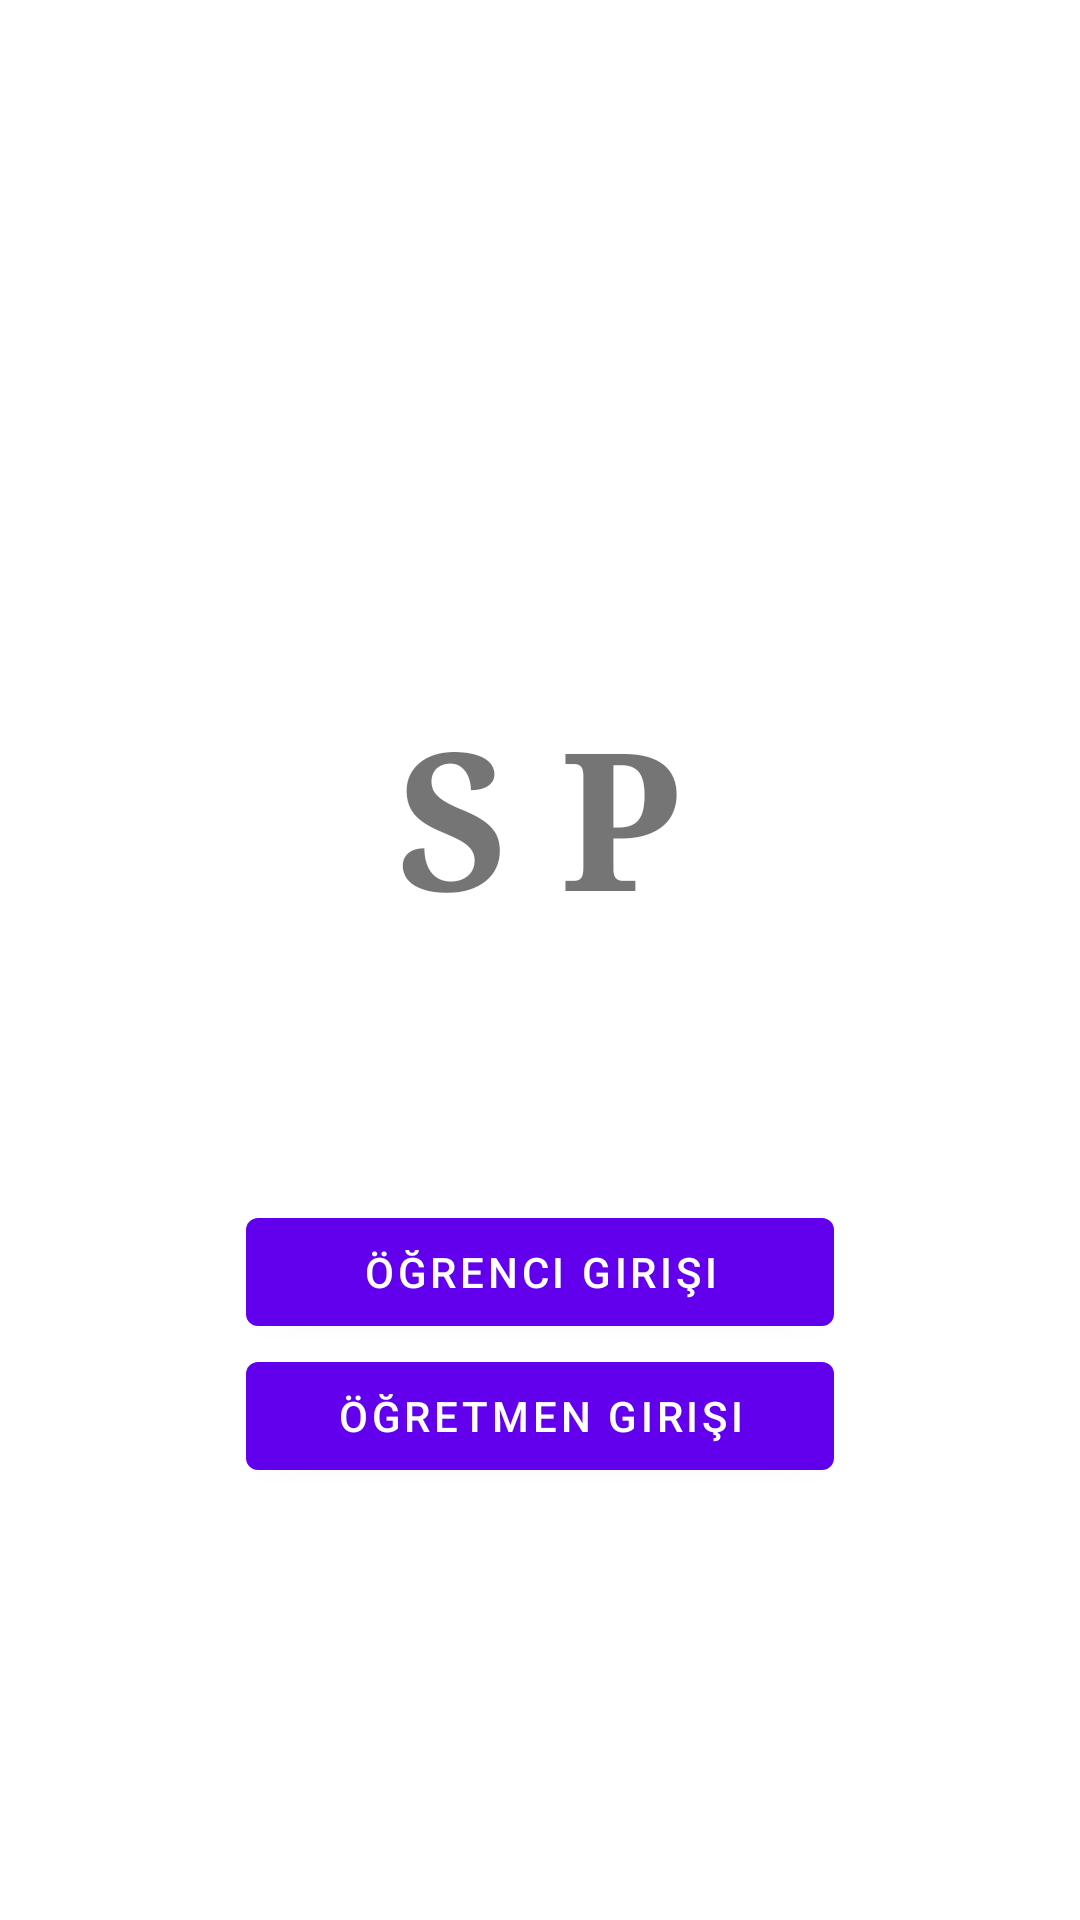

The Android layout XML behind this screen, and the referenced resources:
<!-- AndroidManifest.xml: activity theme Theme.SchoolPortal.NoActionBar -->
<!-- res/layout/fragment_main.xml -->
<?xml version="1.0" encoding="utf-8"?>
<androidx.constraintlayout.widget.ConstraintLayout xmlns:android="http://schemas.android.com/apk/res/android"
    xmlns:app="http://schemas.android.com/apk/res-auto"
    xmlns:tools="http://schemas.android.com/tools"
    android:layout_width="match_parent"
    android:layout_height="match_parent"
    tools:context=".MainFragment">

    <LinearLayout
        android:layout_width="match_parent"
        android:layout_height="match_parent"
        android:gravity="center"
        android:orientation="vertical">

        <FrameLayout
            android:layout_width="match_parent"
            android:layout_height="256dp">

            <TextView
                android:id="@+id/logo"
                android:layout_width="wrap_content"
                android:layout_height="wrap_content"
                android:layout_gravity="center"
                android:text="S P"
                android:textAlignment="center"
                android:textSize="64sp"
                android:textStyle="bold"
                android:typeface="serif" />

        </FrameLayout>

        <Button
            android:id="@+id/student_login"
            android:layout_width="196dp"
            android:layout_height="48dp"
            android:text="Öğrenci girişi" />

        <Button
            android:id="@+id/teacher_login"
            android:layout_width="196dp"
            android:layout_height="48dp"
            android:text="Öğretmen girişi" />

    </LinearLayout>

</androidx.constraintlayout.widget.ConstraintLayout>
<!-- resources referenced by this layout -->
<resources>
  <style name="Theme.SchoolPortal.NoActionBar">
          <item name="windowActionBar">false</item>
          <item name="windowNoTitle">true</item>
      </style>
</resources>
